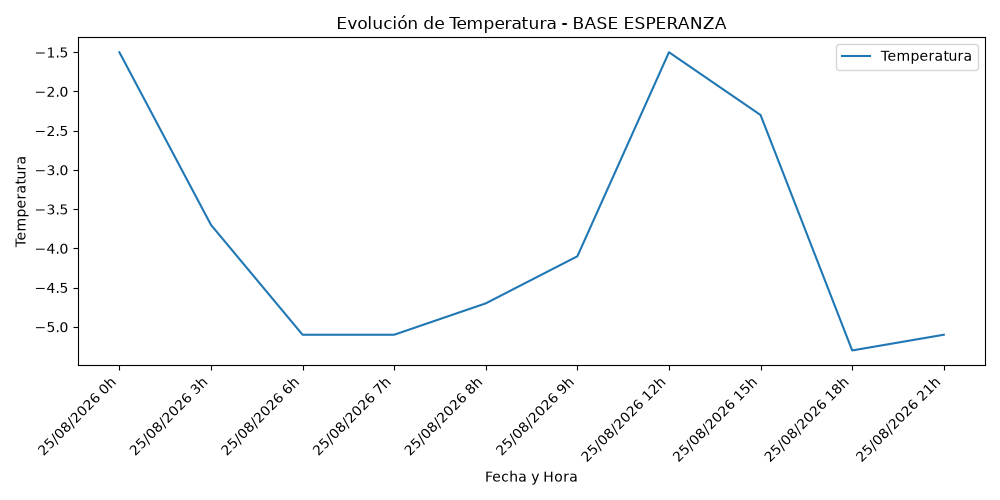

The table this chart was drawn from, first rows:
fecha, hora, temperatura, humedad, presion, direccion_viento, velocidad_viento, estacion
25/08/2026, 0, -1.5, 85.0, 1002, 0.0, 0.0, BASE ESPERANZA
25/08/2026, 3, -3.7, 86.0, 1003, 110.0, 7.0, BASE ESPERANZA
25/08/2026, 6, -5.1, 83.0, 1002, 250.0, 7.0, BASE ESPERANZA
25/08/2026, 7, -5.1, 83.0, 1002, 50.0, 7.0, BASE ESPERANZA
25/08/2026, 8, -4.7, 84.0, 1002, 0.0, 0.0, BASE ESPERANZA
25/08/2026, 9, -4.1, 76.0, 1001, 70.0, 11.0, BASE ESPERANZA
25/08/2026, 12, -1.5, 69.0, 1001, 90.0, 7.0, BASE ESPERANZA
25/08/2026, 15, -2.3, 79.0, 1001, 160.0, 11.0, BASE ESPERANZA
25/08/2026, 18, -5.3, 73.0, 1002, 180.0, 9.0, BASE ESPERANZA
25/08/2026, 21, -5.1, 74.0, 1002, 0.0, 0.0, BASE ESPERANZA
